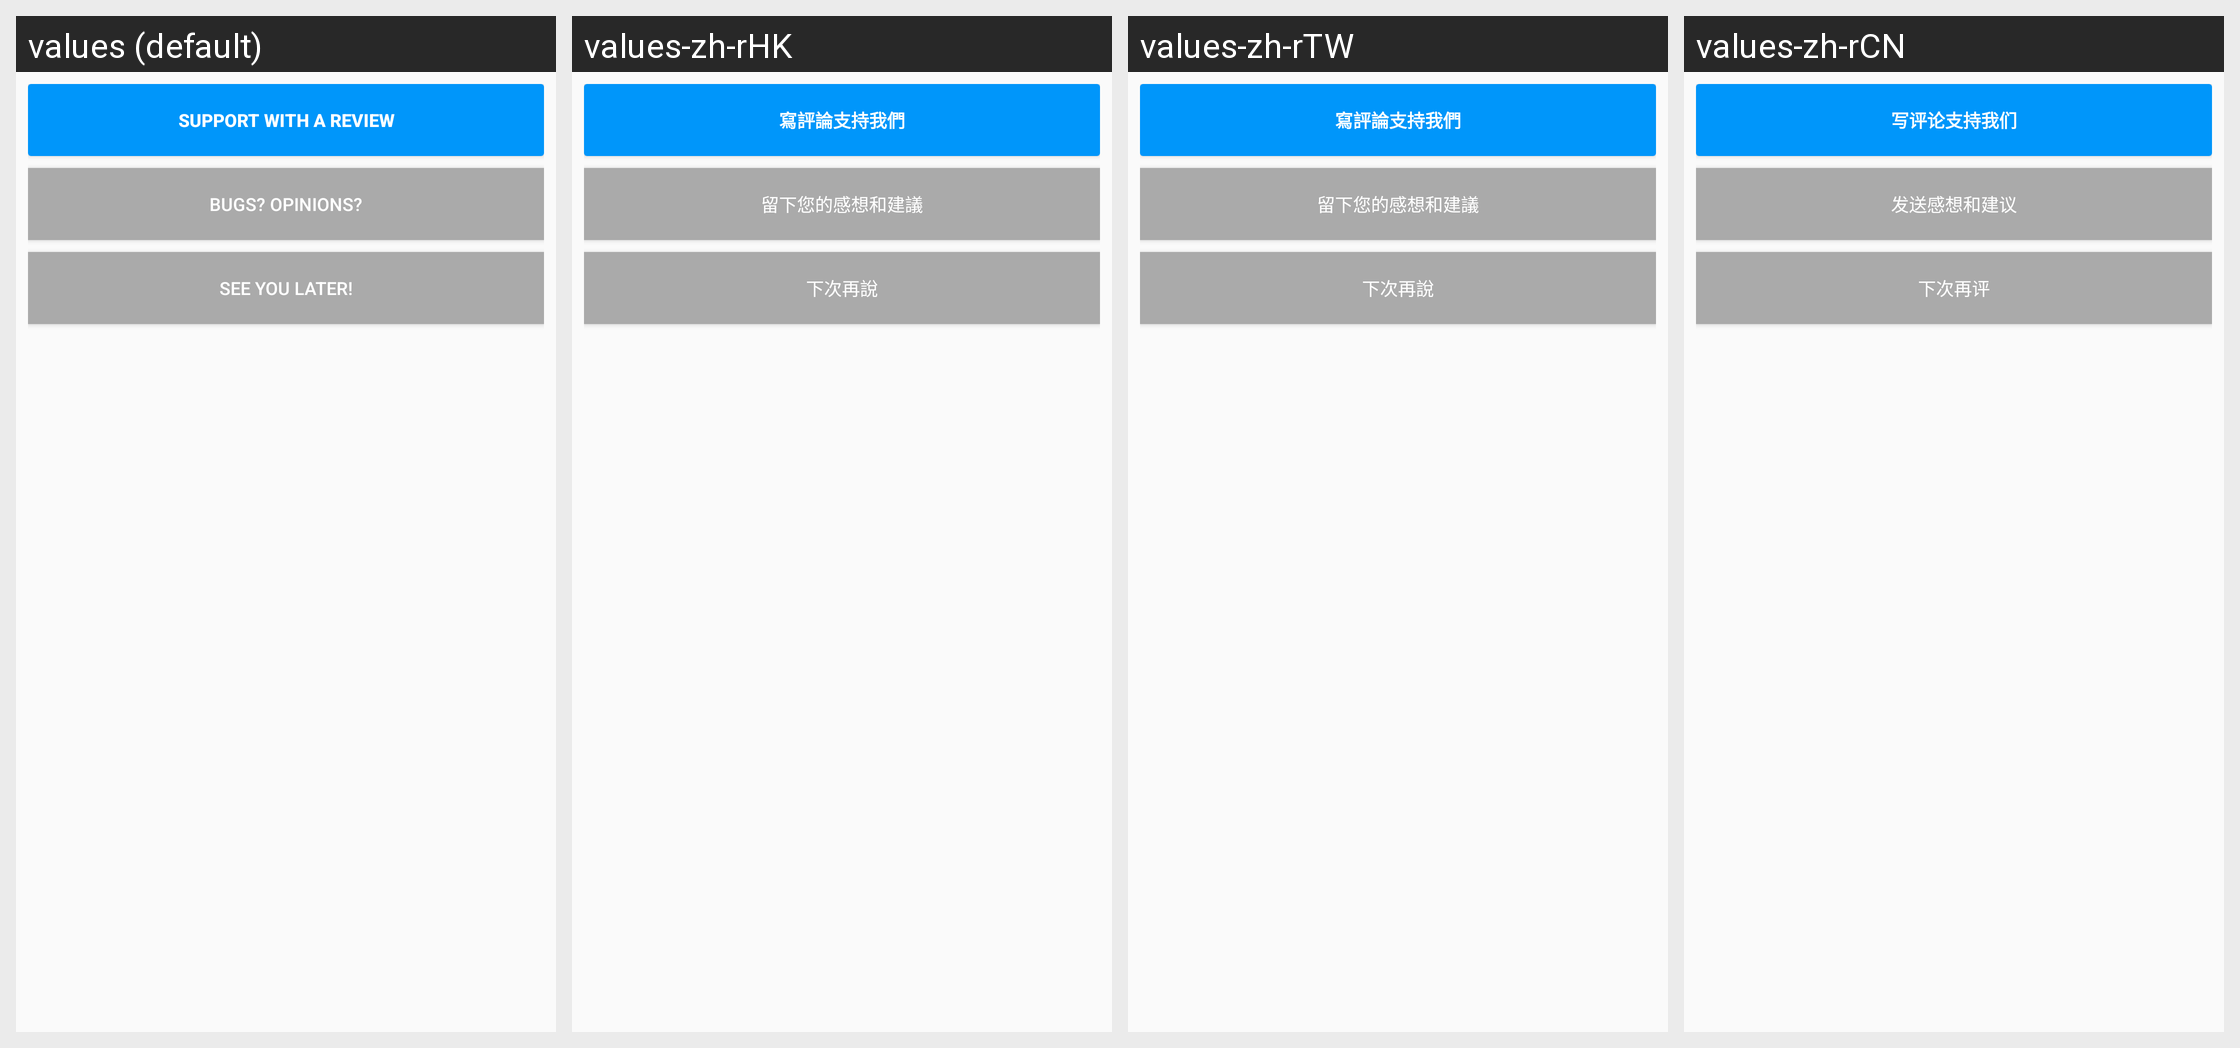

For this localized Android screen grid, give each drawn string resource with its value in every locale shown.
Android screen res/layout/dialog_store_rate.xml rendered under 4 locales, left to right: values (default), values-zh-rHK, values-zh-rTW, values-zh-rCN. Device: Nexus 5 (rendered at 1080×1920; each locale shown at half size, 540×960, under a caption strip naming it); theme PixivTheme.NoActionBar.
Other locales in the repository, not shown: values-af, values-ar, values-as, values-be, values-bg, values-bn, values-ca, values-cs, values-da, values-de, values-el, values-en-rGB, values-es, values-et, values-fa, values-fi, values-fr, values-fr-rCA, values-gl, values-gu, values-hi, values-hr, values-hu, values-in, values-it, values-iw, values-ja, values-kn, values-ko, values-ml, values-mr, values-ms, values-nb, values-nl, values-pa, values-pl, values-pt, values-pt-rPT, values-ro, values-ru, values-sk, values-sr, values-sv, values-ta, values-te, values-th, values-tl, values-tr, values-uk, values-ur, values-vi, values-zh-rMO, values-zh-rSG.
Strings drawn on this screen, with the default value and each locale's value (text and hints the layout hard-codes, and strings that could not be matched under every locale, appear in the picture but are not listed):

store_rate_review
  values: Support with a review
  values-zh-rHK: 寫評論支持我們
  values-zh-rTW: 寫評論支持我們
  values-zh-rCN: 写评论支持我们

store_rate_feedback
  values: Bugs? Opinions?
  values-zh-rHK: 留下您的感想和建議
  values-zh-rTW: 留下您的感想和建議
  values-zh-rCN: 发送感想和建议

store_rate_later
  values: See you later!
  values-zh-rHK: 下次再說
  values-zh-rTW: 下次再說
  values-zh-rCN: 下次再评
